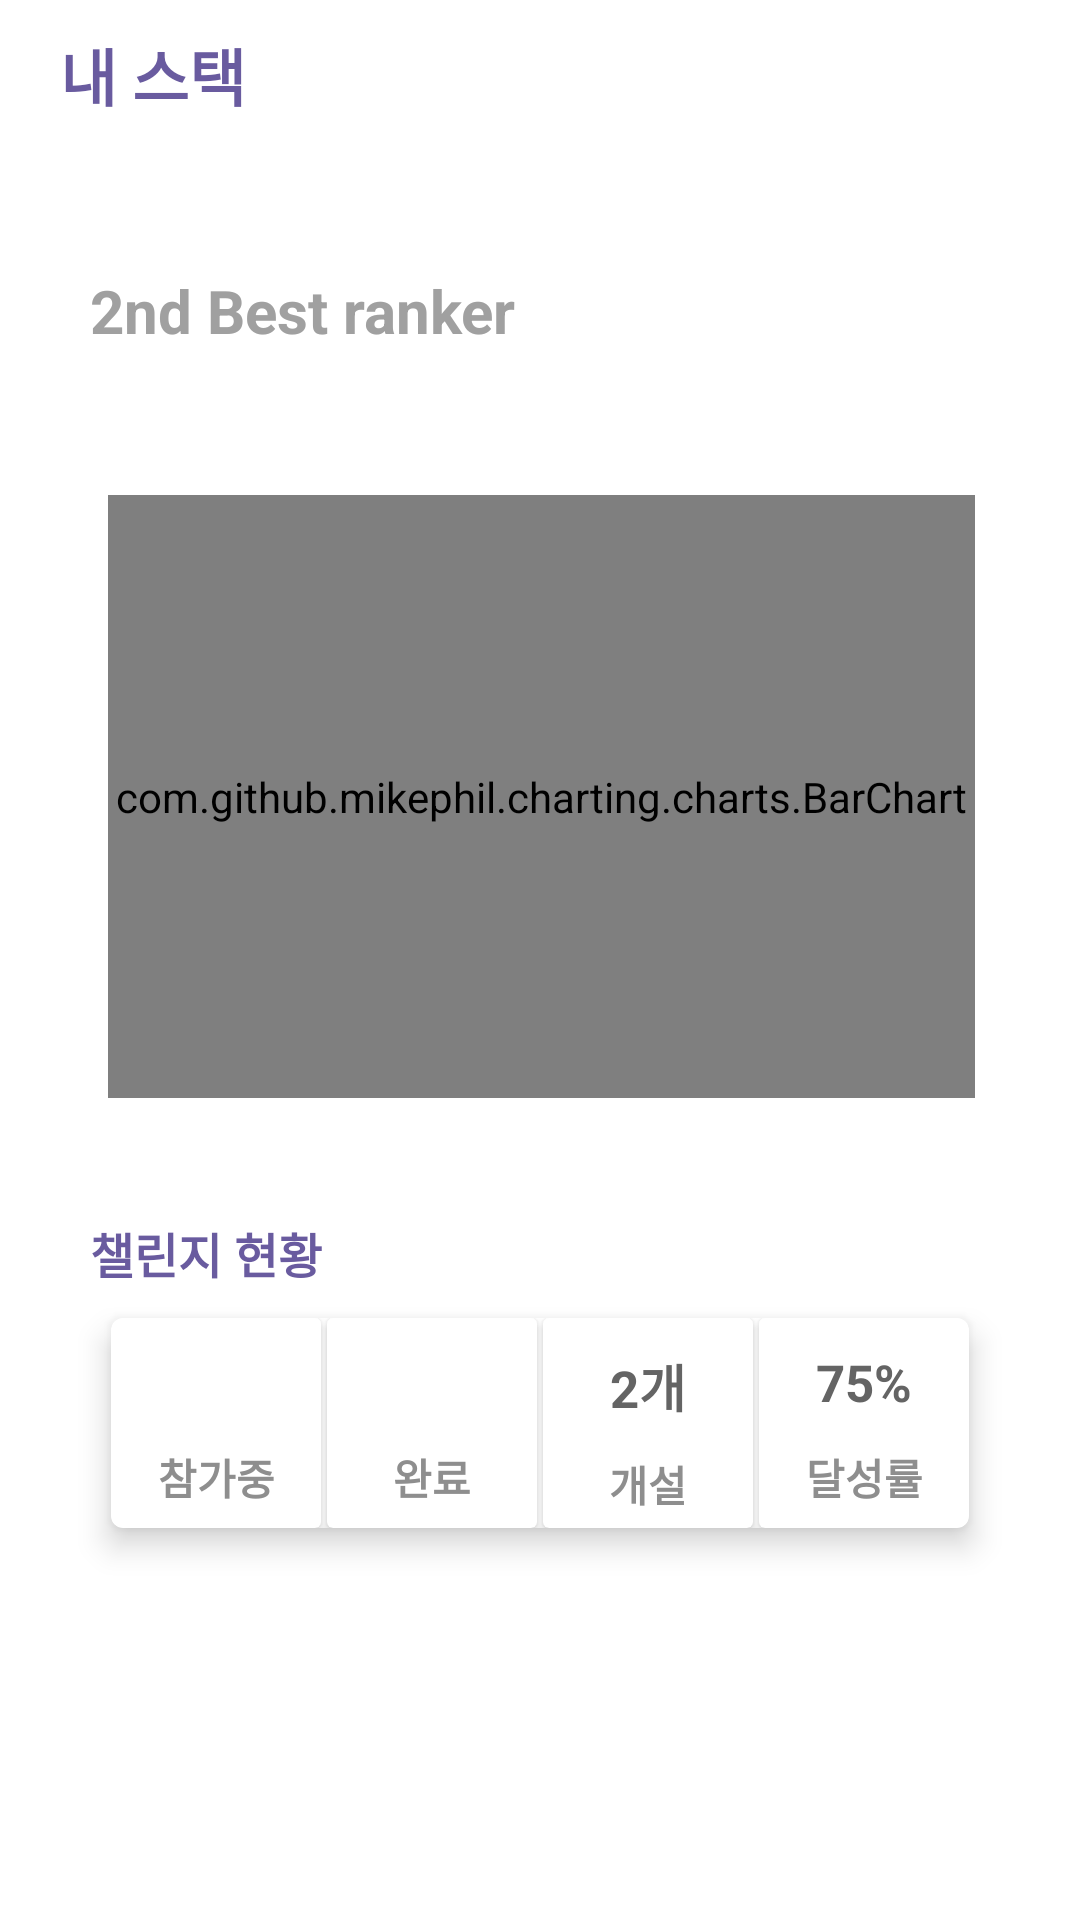

This screen was rendered from an Android layout file. Write that file and the resources it references.
<!-- AndroidManifest.xml: application theme Theme.BICApplication -->
<!-- res/layout/fragment_mystack.xml -->
<?xml version="1.0" encoding="utf-8"?>
<androidx.constraintlayout.widget.ConstraintLayout xmlns:android="http://schemas.android.com/apk/res/android"
    xmlns:tools="http://schemas.android.com/tools"
    xmlns:app="http://schemas.android.com/apk/res-auto"
    android:layout_width="match_parent"
    android:layout_height="match_parent"
    tools:context=".MystackFragment">

    <RelativeLayout
        android:id="@+id/mystack_header"
        android:layout_width="match_parent"
        android:layout_height="50dp"
        android:padding="10dp"
        app:layout_constraintTop_toTopOf="parent"
        app:layout_constraintWidth="match_parent">

        <TextView
            android:id="@+id/mystack"
            android:layout_width="match_parent"
            android:layout_height="30dp"
            android:layout_marginLeft="10dp"
            android:autoSizeTextType="uniform"
            android:text="@string/mystack"
            android:textColor="#695B9F"
            android:textStyle="bold" />

    </RelativeLayout>

    <TextView
        android:id="@+id/textView10"
        android:layout_width="wrap_content"
        android:layout_height="wrap_content"
        android:layout_marginStart="30dp"
        android:layout_marginTop="40dp"
        android:text="2nd Best ranker"
        android:textColor="#A0A0A0"
        android:textSize="20sp"
        android:textStyle="bold"
        app:layout_constraintStart_toStartOf="parent"
        app:layout_constraintTop_toBottomOf="@+id/mystack_header" />

    <RelativeLayout
        android:id="@+id/bar_graph"
        android:layout_width="413dp"
        android:layout_height="249dp"
        android:layout_marginTop="20dp"
        android:padding="10dp"
        app:layout_constraintEnd_toEndOf="parent"
        app:layout_constraintStart_toStartOf="parent"
        app:layout_constraintTop_toBottomOf="@+id/textView10"
        app:layout_constraintWidth="match_parent">

        <com.github.mikephil.charting.charts.BarChart
            android:id="@+id/chart"
            android:layout_width="match_parent"
            android:layout_height="310dp"
            android:layout_alignParentStart="true"
            android:layout_alignParentTop="true"
            android:layout_alignParentEnd="true"
            android:layout_gravity="center"
            android:layout_marginStart="26dp"
            android:layout_marginTop="18dp"
            android:layout_marginEnd="25dp"
            android:layout_marginBottom="10dp"
            tools:ignore="MissingClass" />

    </RelativeLayout>

    <RelativeLayout
        android:id="@+id/chall_status"
        android:layout_width="match_parent"
        android:layout_height="wrap_content"
        android:layout_marginTop="20dp"
        app:layout_constraintTop_toBottomOf="@+id/bar_graph">

        <TextView
            android:layout_width="match_parent"
            android:layout_height="wrap_content"
            android:layout_marginLeft="30dp"
            android:autoSizeTextType="uniform"
            android:gravity="center|left"
            android:text="@string/chall_status"
            android:textColor="#695B9F"
            android:textSize="16sp"
            android:textStyle="bold" />
    </RelativeLayout>

    <com.google.android.material.card.MaterialCardView
        android:id="@+id/contents"
        android:layout_width="wrap_content"
        android:layout_height="wrap_content"
        android:layout_marginTop="10dp"
        app:cardElevation="6dp"
        app:layout_constraintEnd_toEndOf="parent"
        app:layout_constraintHeight_min="50dp"
        app:layout_constraintStart_toStartOf="parent"
        app:layout_constraintTop_toBottomOf="@+id/chall_status"
        app:layout_constraintWidth_percent="0.8"
        app:shapeAppearanceOverlay="@style/ShapeAppearance.MaterialComponents.MediumComponent">

        <RelativeLayout
            android:layout_width="wrap_content"
            android:layout_height="wrap_content">

            <androidx.cardview.widget.CardView
                android:id="@+id/Card1"
                android:layout_width="70dp"
                android:layout_height="70dp">

                <LinearLayout
                    android:layout_width="match_parent"
                    android:layout_height="match_parent"
                    android:gravity="start"
                    android:orientation="vertical">

                    <TextView
                        android:id="@+id/textView1"
                        android:layout_width="match_parent"
                        android:layout_height="wrap_content"
                        android:layout_marginTop="10dp"
                        android:gravity="center"
                        android:textColor="#646464"
                        android:textSize="17sp"
                        android:textStyle="bold" />

                    <TextView
                        android:id="@+id/textView2"
                        android:layout_width="match_parent"
                        android:layout_height="wrap_content"
                        android:layout_marginTop="10dp"
                        android:gravity="center"
                        android:text="참가중"
                        android:textColor="#8E8E8E"
                        android:textStyle="bold" />
                </LinearLayout>
            </androidx.cardview.widget.CardView>

            <androidx.cardview.widget.CardView
                android:id="@+id/Card2"
                android:layout_width="70dp"
                android:layout_height="70dp"
                android:layout_marginStart="2dp"
                android:layout_toEndOf="@id/Card1">

                <LinearLayout
                    android:layout_width="match_parent"
                    android:layout_height="match_parent"
                    android:gravity="start"
                    android:orientation="vertical">

                    <TextView
                        android:id="@+id/textView3"
                        android:layout_width="match_parent"
                        android:layout_height="wrap_content"
                        android:layout_marginTop="10dp"
                        android:gravity="center"
                        android:textColor="#646464"
                        android:textSize="17sp"
                        android:textStyle="bold" />

                    <TextView
                        android:id="@+id/textView4"
                        android:layout_width="match_parent"
                        android:layout_height="wrap_content"
                        android:layout_marginTop="10dp"
                        android:gravity="center"
                        android:text="완료"
                        android:textColor="#8E8E8E"
                        android:textStyle="bold" />
                </LinearLayout>
            </androidx.cardview.widget.CardView>

            <androidx.cardview.widget.CardView
                android:id="@+id/Card3"
                android:layout_width="70dp"
                android:layout_height="70dp"
                android:layout_marginStart="2dp"
                android:layout_toEndOf="@id/Card2" >

                <LinearLayout
                    android:layout_width="match_parent"
                    android:layout_height="match_parent"
                    android:gravity="start"
                    android:orientation="vertical">

                    <TextView
                        android:id="@+id/textView5"
                        android:layout_width="match_parent"
                        android:layout_height="wrap_content"
                        android:layout_marginTop="10dp"
                        android:gravity="center"
                        android:text="2개"
                        android:textColor="#646464"
                        android:textSize="17sp"
                        android:textStyle="bold" />

                    <TextView
                        android:id="@+id/textView6"
                        android:layout_width="match_parent"
                        android:layout_height="wrap_content"
                        android:layout_marginTop="10dp"
                        android:gravity="center"
                        android:text="개설"
                        android:textColor="#8E8E8E"
                        android:textStyle="bold" />
                </LinearLayout>
            </androidx.cardview.widget.CardView>

            <androidx.cardview.widget.CardView
                android:id="@+id/Card4"
                android:layout_width="70dp"
                android:layout_height="70dp"
                android:layout_marginStart="2dp"
                android:layout_toEndOf="@id/Card3" >

                <LinearLayout
                    android:layout_width="match_parent"
                    android:layout_height="match_parent"
                    android:gravity="start"
                    android:orientation="vertical">

                    <TextView
                        android:id="@+id/textView7"
                        android:layout_width="match_parent"
                        android:layout_height="wrap_content"
                        android:layout_marginTop="10dp"
                        android:gravity="center"
                        android:text="75%"
                        android:textColor="#646464"
                        android:textSize="17sp"
                        android:textStyle="bold" />

                    <TextView
                        android:id="@+id/textView8"
                        android:layout_width="match_parent"
                        android:layout_height="wrap_content"
                        android:layout_marginTop="10dp"
                        android:gravity="center"
                        android:text="달성률"
                        android:textColor="#8E8E8E"
                        android:textStyle="bold" />
                </LinearLayout>
            </androidx.cardview.widget.CardView>

        </RelativeLayout>


    </com.google.android.material.card.MaterialCardView>

</androidx.constraintlayout.widget.ConstraintLayout>
<!-- resources referenced by this layout -->
<resources>
  <string name="chall_status">챌린지 현황</string>
  <string name="mystack">내 스택</string>
  <style name="Theme.BICApplication" parent="Theme.MaterialComponents.DayNight.NoActionBar">
          
          <item name="colorPrimary">@color/purple_500</item>
          <item name="colorPrimaryVariant">@color/purple_700</item>
          <item name="colorOnPrimary">@color/white</item>
          
          <item name="colorSecondary">@color/teal_200</item>
          <item name="colorSecondaryVariant">@color/teal_700</item>
          <item name="colorOnSecondary">@color/black</item>
          
          <item name="android:statusBarColor">@color/white</item>
          <item name="android:windowLightStatusBar">true</item>
          
      </style>
  <color name="purple_500">#FF6200EE</color>
  <color name="purple_700">#FF3700B3</color>
  <color name="white">#FFFFFFFF</color>
  <color name="teal_200">#FF03DAC5</color>
  <color name="teal_700">#FF018786</color>
  <color name="black">#FF000000</color>
</resources>
